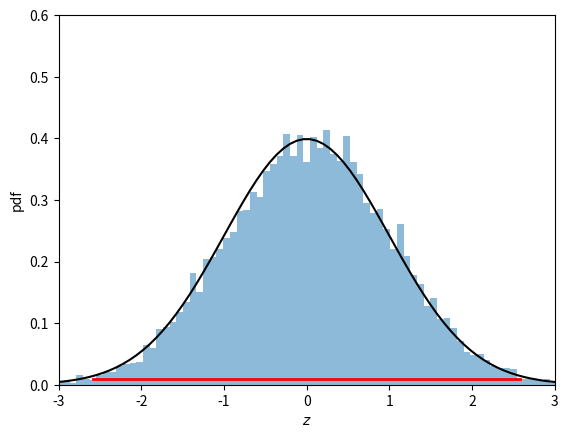
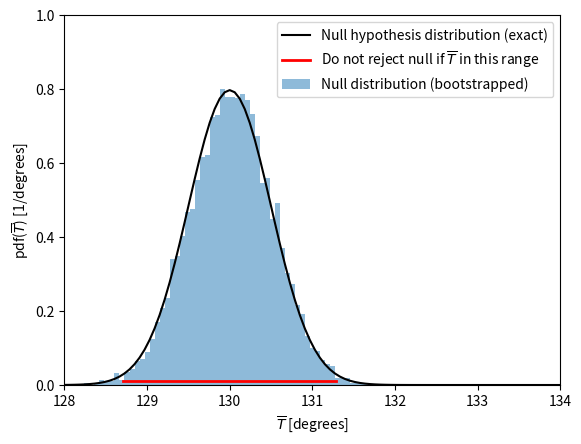
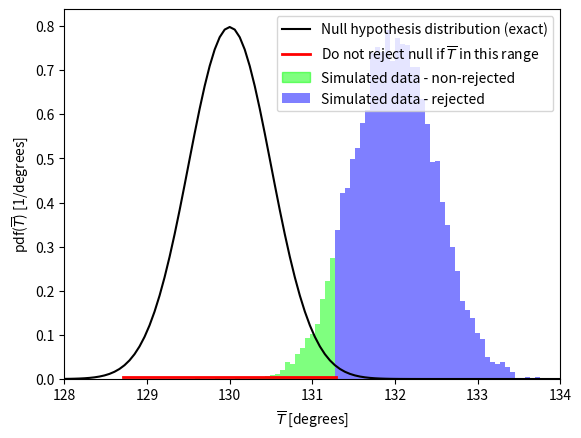

Here is the Python script that generated these plots, in order:
import numpy as np
from matplotlib import pyplot as plt

n = 9
mu_act = 132
mu_o   = 130.0 # Hypothesized
sigma  = 1.5
N = 10000

zt = 2.58 # z_0.005 (two-tailed)
#zt = 2.33 # z_0.01

# Ho: Data are drawn from Gaussian with mu_o = 130.
# Reject if |z| > zt
# Don't reject if |z| < zt

# Test of type I (Ho rejected when it is true b/c mu = 132)
zI = np.empty(N)
xbarI = np.empty(N)
for i in range(N):
    x = np.random.normal(mu_o, sigma, size=n)
    xbarI[i] = np.mean(x)
    zI[i] = (np.mean(x) - mu_o)/(sigma/np.sqrt(n))

xbar_tl = -zt*sigma/np.sqrt(n) + mu_o
xbar_tu = +zt*sigma/np.sqrt(n) + mu_o

I = np.where(np.abs(zI) > zt)[0]
print('P(type I)  = 0.0100 (exact)')
print('P(type I)  = %.4f (simulation)' % (I.size/N))

z = np.linspace(-4, 4, 100)
std_normal = (1/np.sqrt(2*np.pi))*np.exp( -z**2/2. )

fig, ax = plt.subplots()
plt.plot(z, std_normal, 'k', label='Null hypothesis distribution (exact)')
plt.hist(zI, bins=z, density=True, alpha=0.5, label='Null distribution (bootstrapped)')
plt.plot((-zt, zt), (0.01, 0.01), color='r', lw=2, label='Do not reject null if $\overline{T}$ in this range')
plt.xlabel('$z$')
plt.ylabel('pdf')
plt.xlim([-3, 3])
plt.ylim([0,0.6])


T = np.linspace(128, 134, 100)
normal = (1/(sigma/np.sqrt(n))/np.sqrt(2*np.pi))*np.exp( -(T-mu_o)**2/(2*(sigma/np.sqrt(n))**2) )

fig, ax = plt.subplots()
plt.plot(T, normal, 'k', label='Null hypothesis distribution (exact)')
plt.hist(xbarI, bins=T, density=True, alpha=0.5, label='Null distribution (bootstrapped)')
plt.plot((xbar_tl, xbar_tu), (0.01, 0.01), color='r', lw=2, label='Do not reject null if $\overline{T}$ in this range')
plt.xlabel('$\overline{T}$ [degrees]')
plt.ylabel('pdf($\overline{T}$) [1/degrees]')
plt.xlim([128, 134])
plt.ylim([0,1])
handles, labels = plt.gca().get_legend_handles_labels()
# https://stackoverflow.com/questions/22263807/how-is-order-of-items-in-matplotlib-legend-determined
order = [0,2,1]
plt.legend([handles[idx] for idx in order],[labels[idx] for idx in order])

# Test of type II (Ho not rejected when it is false b/c mu = 132)
zII = np.empty(N)
xbarII = np.empty(N)
for i in range(N):
    x = np.random.normal(mu_act, sigma, size=n)
    xbarII[i] = np.mean(x)
    zII[i] = (np.mean(x) - mu_o)/(sigma/np.sqrt(n))

from matplotlib.patches import Rectangle
fig, ax = plt.subplots()
plt.plot(T, normal, 'k')
plt.plot((xbar_tl, xbar_tu), (0.005, 0.005), color='r', lw=2, label='Do not reject null if $\overline{T}$ in this range')
nII, binsII, patches = plt.hist(xbarII, bins=T, density=True, alpha=0.5,color='b')
plt.xlabel('$\overline{T}$ [degrees]')
plt.ylabel('pdf($\overline{T}$) [1/degrees]')
plt.xlim([128, 134])
ax.add_patch(Rectangle((xbar_tl,0),xbar_tu-xbar_tl,0.00, color=(0,1,0,0.5)))
ax.legend(['Null hypothesis distribution (exact)',
           'Do not reject null if $\overline{T}$ in this range',
           'Simulated data - non-rejected',
           'Simulated data - rejected'],
          loc='upper right')

# Modify bar colors for non-rejected part of pdf.
for patch in patches:
    xy = patch.get_xy()
    w = patch.get_width()
    if xy[0] + w/2 <= xbar_tu:
        patch.set_facecolor((0,1,0,0.5))



# Test of type II (Don't reject Ho when we should have)

# Number of cases where simulation's mean gave a z value in the null
# hypothes' "do not reject" region. When we get such a z value, we say
# this is a reasonable value under the assumption of the null hypothesis.
I = np.where(np.abs(zII) < zt)[0]

from scipy.stats import norm
za = zt + (mu_o-mu_act)/(sigma/np.sqrt(n))
zb = -zt + (mu_o-mu_act)/(sigma/np.sqrt(n))
#print(za)
#print(zb)
#print(norm.cdf(za))
#print(norm.cdf(zb))
print('P(type II) = %.4f (exact)' % (norm.cdf(za) - norm.cdf(zb)))

print('P(type II) = %.4f (simulation)' % (I.size/N))


if False:
#    plt.plot([xbar_tl, xbar_tl], [0, 400],'k')
#    plt.plot([xbar_tu, xbar_tu], [0, 400],'k')
    plt.hist(xbarII)
    plt.plot([xbar_tl, xbar_tl], [0, 400],'k')
    plt.plot([xbar_tu, xbar_tu], [0, 400],'k')
    I = np.where(np.abs(zII) < zt)[0]



if False:
    xbar.append(np.mean(x**2))
    S = np.std(x, ddof=1)
    z.append( (np.mean(x) - mu)/(S/np.sqrt(n)) )

    bins = np.linspace(-5,10,50)
    normal = (1/np.sqrt(2*np.pi))*np.exp( -bins**2/2 )
    plt.hist(xbar, bins=bins, density=True)
    #plt.hist(xbar, density=True)
    #plt.plot(bins, normal)
    plt.xlabel('\overline{x}')
    plt.ylabel('pdf(\overline{x})')
    plt.legend(['Parametric Bootstrap pdf','Standard Normal'])